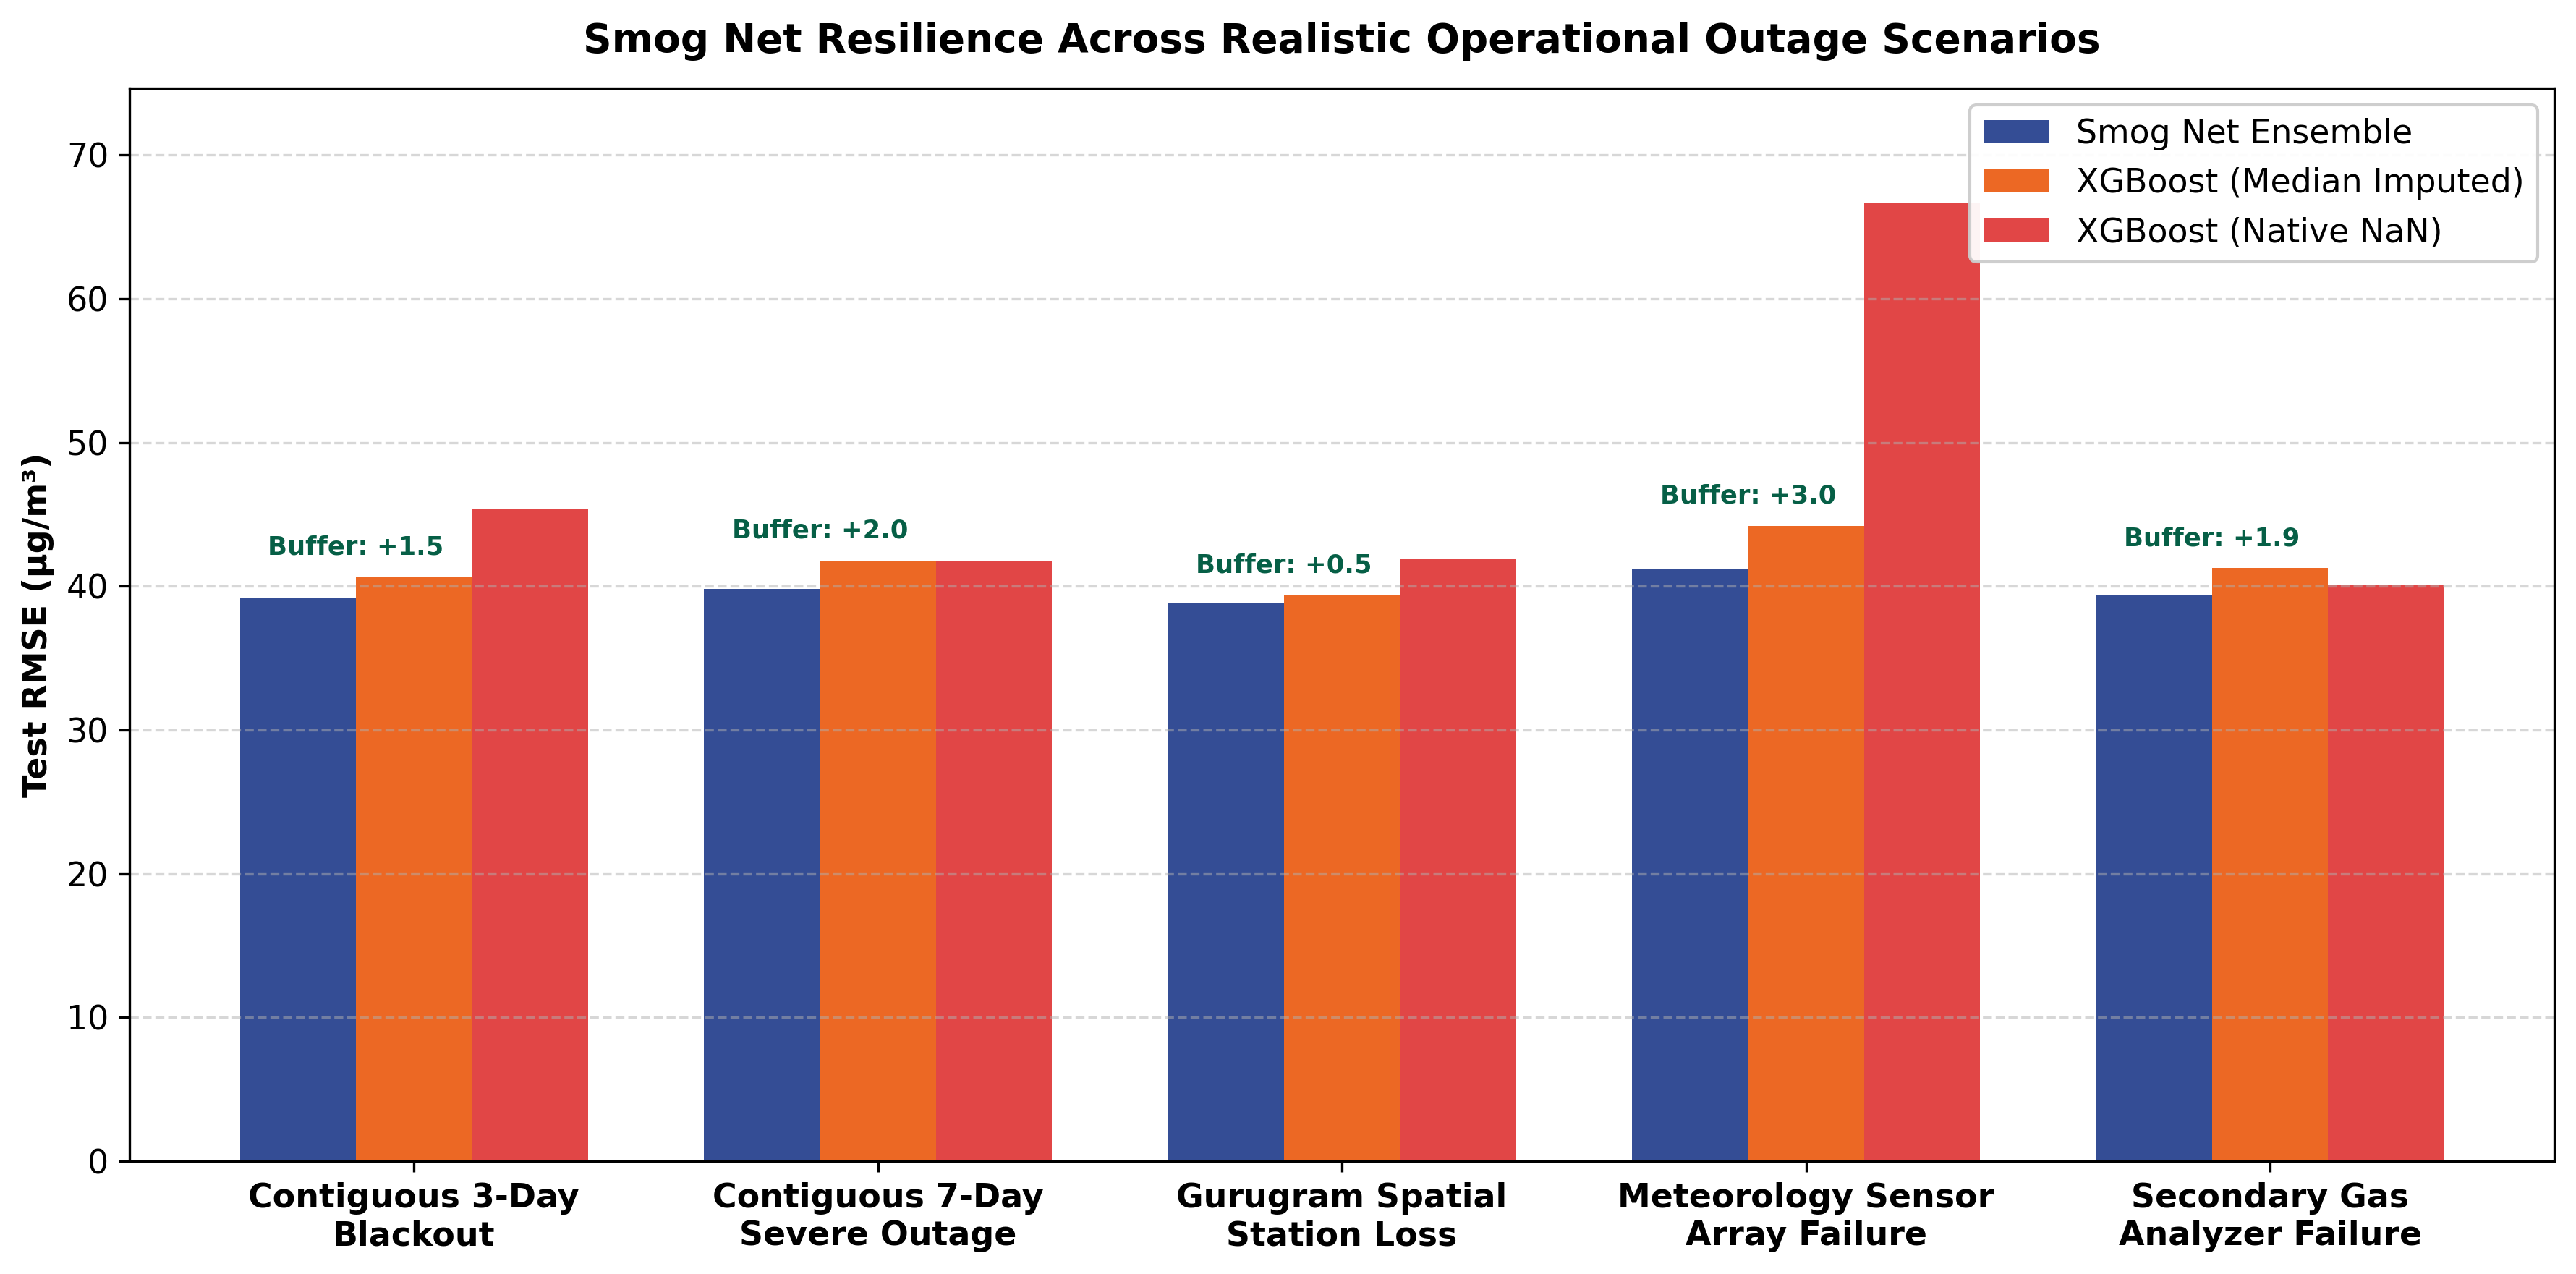

Data behind this chart, as committed beside it:
Scenario_Name, Description, Affected_Features, SmogNet_RMSE, SmogNet_R2, SmogNet_MAE, XGB_Imp_RMSE, XGB_Imp_R2, XGB_NaN_RMSE, XGB_NaN_R2, Buffer_vs_Imp, Buffer_vs_NaN, Conformal_Cov_90_pct, Conformal_Cov_95_pct, Conformal_Width_95_ugm3
Contiguous_3Day_Blackout, Burst telemetry failure: all features mi…, All 37 Features (6 days total), 39.17, 0.7982, 24.73, 40.66, 0.7825, 45.39, 0.729, 1.49, 6.22, 88.7, 95.68, 145.7
Contiguous_7Day_Blackout, Severe telemetry loss: all features miss…, All 37 Features (7 days total), 39.79, 0.7917, 24.99, 41.79, 0.7703, 41.77, 0.7705, 2.0, 1.98, 88.37, 95.02, 145.6
Spatial_Neighbor_Outage_Gurugram, Complete telemetry loss from upwind Guru…, 6 Gurugram spatial features, 38.87, 0.8013, 24.34, 39.4, 0.7958, 41.94, 0.7686, 0.53, 3.07, 89.04, 96.01, 145.4
Meteorology_Station_Power_Failure, Weather sensor array failure: all surfac…, 8 meteorological features, 41.16, 0.7771, 26.12, 44.21, 0.7429, 66.64, 0.4157, 3.05, 25.48, 87.38, 93.02, 147.1
Secondary_Pollutant_Analyzer_Failure, Chemiluminescence analyzer failure: all …, 4 NO2 co-pollutant features, 39.4, 0.7958, 24.83, 41.26, 0.776, 40.08, 0.7886, 1.86, 0.68, 88.7, 96.01, 146
